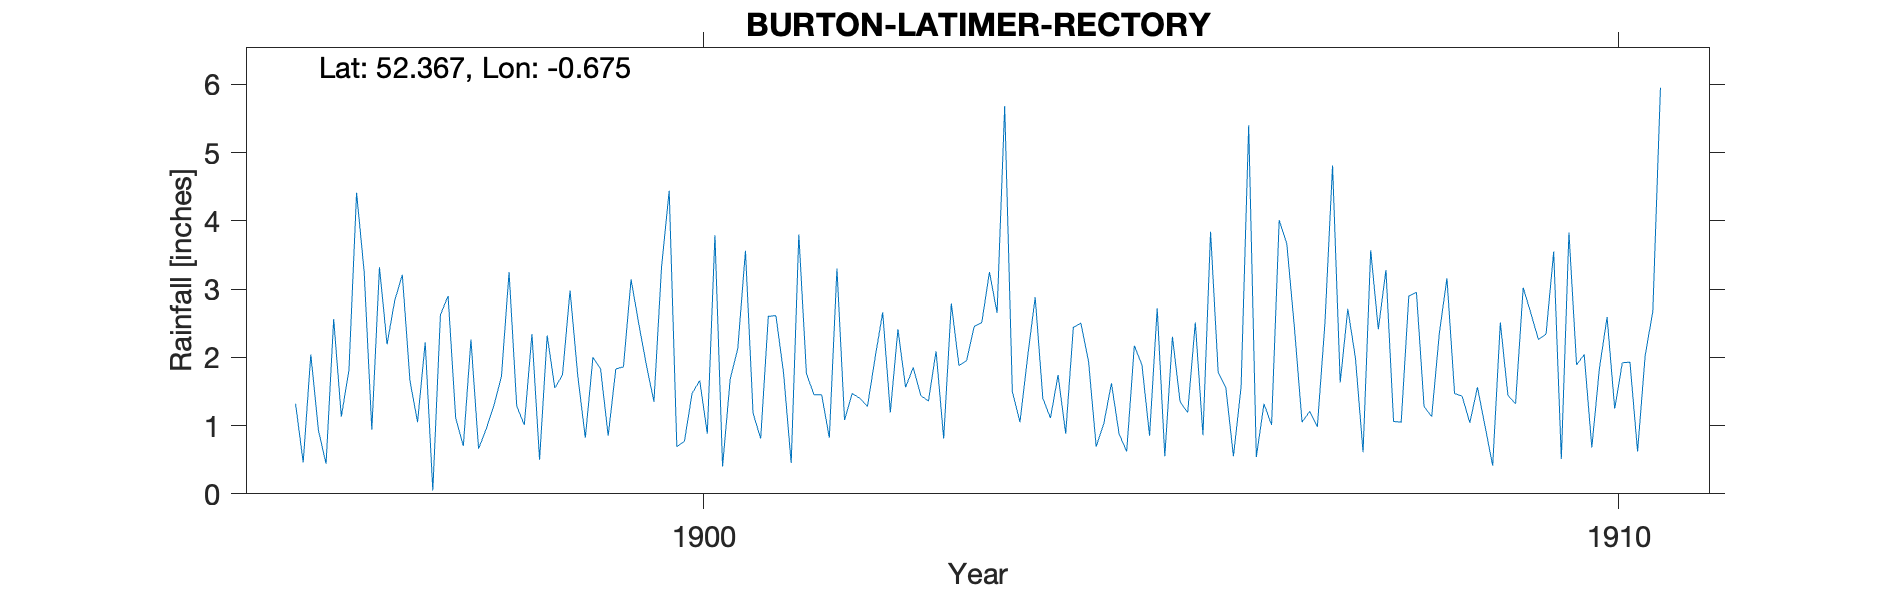

The table this chart was drawn from, first rows:
BURTON-LATIMER-RECTORY, , , , , , , , , , , , , , , , , , , , , , , 
Grid ref, SP903751, Long, -0.6752, Lat, 52.37, Elevation, 280, ft, , , , , , , , , , , , , , , 
Station no, RR7035, , , , , , , , , , , , , , , , , , , , , , 
, 1890, 1891, 1892, 1893, 1894, 1895, 1896, 1897, 1898, 1899, 1900, 1901, 1902, 1903, 1904, 1905, 1906, 1907, 1908, 1909, 1910, 1911, 1912
January, , , , , , , 1.32, 2.19, 0.66, 2.98, 3.33, 1.18, 1.08, 2.09, 2, 0.88, 3.84, 1.05, 1.06, 0.99, 1.89, , 
February, , , , , , , 0.46, 2.83, 0.95, 1.74, 4.44, 0.81, 1.47, 0.81, 2.88, 0.62, 1.78, 1.21, 1.05, 0.41, 2.04, , 
March, , , , , , , 2.04, 3.21, 1.29, 0.82, 0.69, 2.6, 1.4, 2.79, 1.4, 2.17, 1.56, 0.98, 2.9, 2.51, 0.68, , 
April, , , , , , , 0.93, 1.66, 1.72, 2, 0.77, 2.61, 1.28, 1.88, 1.11, 1.89, 0.55, 2.5, 2.95, 1.44, 1.84, , 
May, , , , , , , 0.44, 1.05, 3.25, 1.83, 1.47, 1.77, 1.99, 1.95, 1.74, 0.85, 1.56, 4.81, 1.28, 1.32, 2.59, , 
June, , , , , , , 2.56, 2.22, 1.29, 0.85, 1.66, 0.45, 2.66, 2.45, 0.88, 2.72, 5.4, 1.63, 1.13, 3.02, 1.25, , 
July, , , , , , , 1.13, 0.05, 1.01, 1.83, 0.88, 3.8, 1.19, 2.51, 2.44, 0.55, 0.54, 2.71, 2.35, 2.65, 1.92, , 
August, , , , , , , 1.81, 2.62, 2.34, 1.86, 3.79, 1.76, 2.41, 3.25, 2.5, 2.3, 1.32, 1.99, 3.16, 2.26, 1.93, , 
September, , , , , , , 4.41, 2.9, 0.5, 3.14, 0.4, 1.45, 1.56, 2.65, 1.94, 1.35, 1.01, 0.61, 1.47, 2.34, 0.62, , 
October, , , , , , , 3.25, 1.11, 2.32, 2.5, 1.68, 1.45, 1.85, 5.68, 0.69, 1.19, 4.01, 3.57, 1.43, 3.55, 2.03, , 
November, , , , , , , 0.94, 0.7, 1.55, 1.89, 2.13, 0.82, 1.44, 1.5, 1.03, 2.51, 3.66, 2.41, 1.04, 0.51, 2.67, , 
December, , , , , , , 3.32, 2.26, 1.74, 1.35, 3.56, 3.3, 1.36, 1.05, 1.62, 0.86, 2.43, 3.28, 1.56, 3.83, 5.95, , 
Total, , , , , , , 22.61, 22.8, 18.62, 22.79, 24.8, 22, 19.69, 28.61, 20.23, 17.89, 27.66, 26.75, 21.38, 24.83, 25.41, , 
